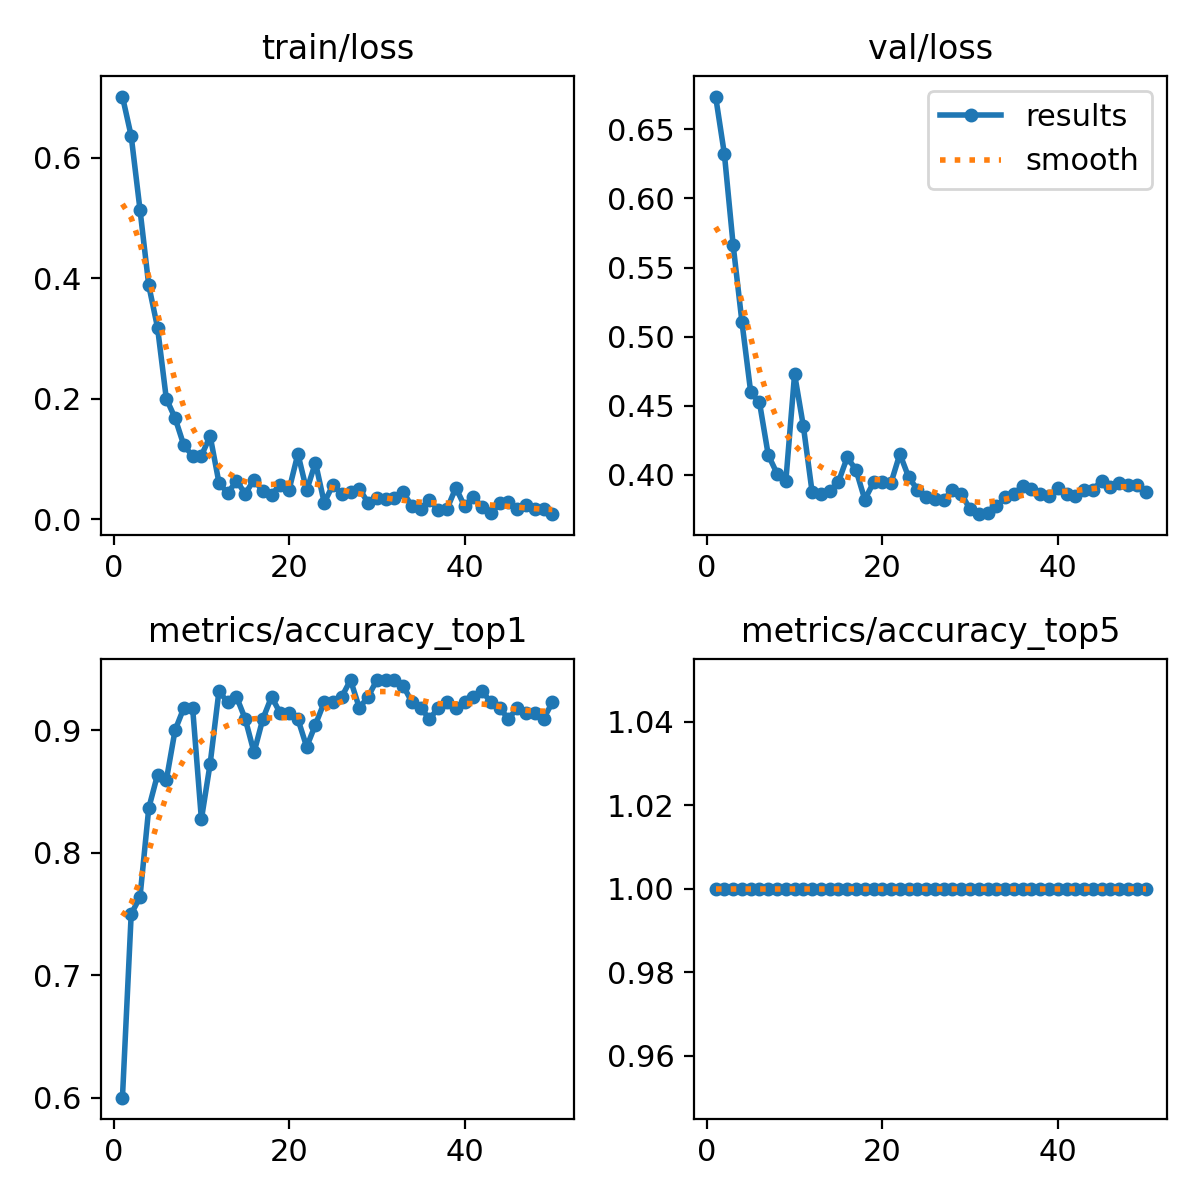

Values plotted in this chart, from the file beside it:
epoch, train/loss, metrics/accuracy_top1, metrics/accuracy_top5, val/loss, lr/pg0, lr/pg1, lr/pg2
1, 0.7015, 0.6, 1, 0.6736, 0.0001142, 0.0001142, 0.0001142
2, 0.6358, 0.75, 1, 0.632, 0.000231, 0.000231, 0.000231
3, 0.514, 0.7636, 1, 0.5661, 0.0003429, 0.0003429, 0.0003429
4, 0.3881, 0.8364, 1, 0.5106, 0.00045, 0.00045, 0.00045
5, 0.318, 0.8636, 1, 0.4598, 0.0005523, 0.0005523, 0.0005523
6, 0.2001, 0.8591, 1, 0.4524, 0.0006433, 0.0006433, 0.0006433
7, 0.1678, 0.9, 1, 0.4144, 0.0006292, 0.0006292, 0.0006292
8, 0.1225, 0.9182, 1, 0.401, 0.000615, 0.000615, 0.000615
9, 0.1051, 0.9182, 1, 0.3954, 0.0006009, 0.0006009, 0.0006009
10, 0.1055, 0.8273, 1, 0.4729, 0.0005868, 0.0005868, 0.0005868
11, 0.1378, 0.8727, 1, 0.4353, 0.0005726, 0.0005726, 0.0005726
12, 0.06066, 0.9318, 1, 0.3875, 0.0005585, 0.0005585, 0.0005585
13, 0.04285, 0.9227, 1, 0.3865, 0.0005443, 0.0005443, 0.0005443
14, 0.06386, 0.9273, 1, 0.3881, 0.0005302, 0.0005302, 0.0005302
15, 0.04217, 0.9091, 1, 0.3951, 0.0005161, 0.0005161, 0.0005161
16, 0.06557, 0.8818, 1, 0.4127, 0.0005019, 0.0005019, 0.0005019
17, 0.04612, 0.9091, 1, 0.4037, 0.0004878, 0.0004878, 0.0004878
18, 0.04071, 0.9273, 1, 0.3822, 0.0004737, 0.0004737, 0.0004737
19, 0.05734, 0.9136, 1, 0.3946, 0.0004595, 0.0004595, 0.0004595
20, 0.04909, 0.9136, 1, 0.3952, 0.0004454, 0.0004454, 0.0004454
21, 0.1085, 0.9091, 1, 0.3944, 0.0004313, 0.0004313, 0.0004313
22, 0.04761, 0.8864, 1, 0.4152, 0.0004171, 0.0004171, 0.0004171
23, 0.09397, 0.9045, 1, 0.3985, 0.000403, 0.000403, 0.000403
24, 0.02726, 0.9227, 1, 0.3894, 0.0003888, 0.0003888, 0.0003888
25, 0.05713, 0.9227, 1, 0.3844, 0.0003747, 0.0003747, 0.0003747
26, 0.04117, 0.9273, 1, 0.3826, 0.0003606, 0.0003606, 0.0003606
27, 0.0449, 0.9409, 1, 0.3821, 0.0003464, 0.0003464, 0.0003464
28, 0.05058, 0.9182, 1, 0.389, 0.0003323, 0.0003323, 0.0003323
29, 0.02714, 0.9273, 1, 0.3865, 0.0003182, 0.0003182, 0.0003182
30, 0.0356, 0.9409, 1, 0.3751, 0.000304, 0.000304, 0.000304
31, 0.0338, 0.9409, 1, 0.3716, 0.0002899, 0.0002899, 0.0002899
32, 0.03523, 0.9409, 1, 0.3726, 0.0002758, 0.0002758, 0.0002758
33, 0.04509, 0.9364, 1, 0.3774, 0.0002616, 0.0002616, 0.0002616
34, 0.02114, 0.9227, 1, 0.3837, 0.0002475, 0.0002475, 0.0002475
35, 0.01694, 0.9182, 1, 0.3864, 0.0002333, 0.0002333, 0.0002333
36, 0.03118, 0.9091, 1, 0.392, 0.0002192, 0.0002192, 0.0002192
37, 0.0153, 0.9182, 1, 0.3896, 0.0002051, 0.0002051, 0.0002051
38, 0.01698, 0.9227, 1, 0.3865, 0.0001909, 0.0001909, 0.0001909
39, 0.0522, 0.9182, 1, 0.385, 0.0001768, 0.0001768, 0.0001768
40, 0.02159, 0.9227, 1, 0.3903, 0.0001626, 0.0001626, 0.0001626
41, 0.03687, 0.9273, 1, 0.3861, 0.0001485, 0.0001485, 0.0001485
42, 0.02075, 0.9318, 1, 0.385, 0.0001344, 0.0001344, 0.0001344
43, 0.00945, 0.9227, 1, 0.389, 0.0001202, 0.0001202, 0.0001202
44, 0.02621, 0.9182, 1, 0.3893, 0.0001061, 0.0001061, 0.0001061
45, 0.02904, 0.9091, 1, 0.3958, 9.1963e-05, 9.1963e-05, 9.1963e-05
46, 0.01628, 0.9182, 1, 0.3912, 7.7826e-05, 7.7826e-05, 7.7826e-05
47, 0.02307, 0.9136, 1, 0.3942, 6.3689e-05, 6.3689e-05, 6.3689e-05
48, 0.01612, 0.9136, 1, 0.3928, 4.9552e-05, 4.9552e-05, 4.9552e-05
49, 0.01633, 0.9091, 1, 0.3924, 3.5414e-05, 3.5414e-05, 3.5414e-05
50, 0.00829, 0.9227, 1, 0.3877, 2.1277e-05, 2.1277e-05, 2.1277e-05
